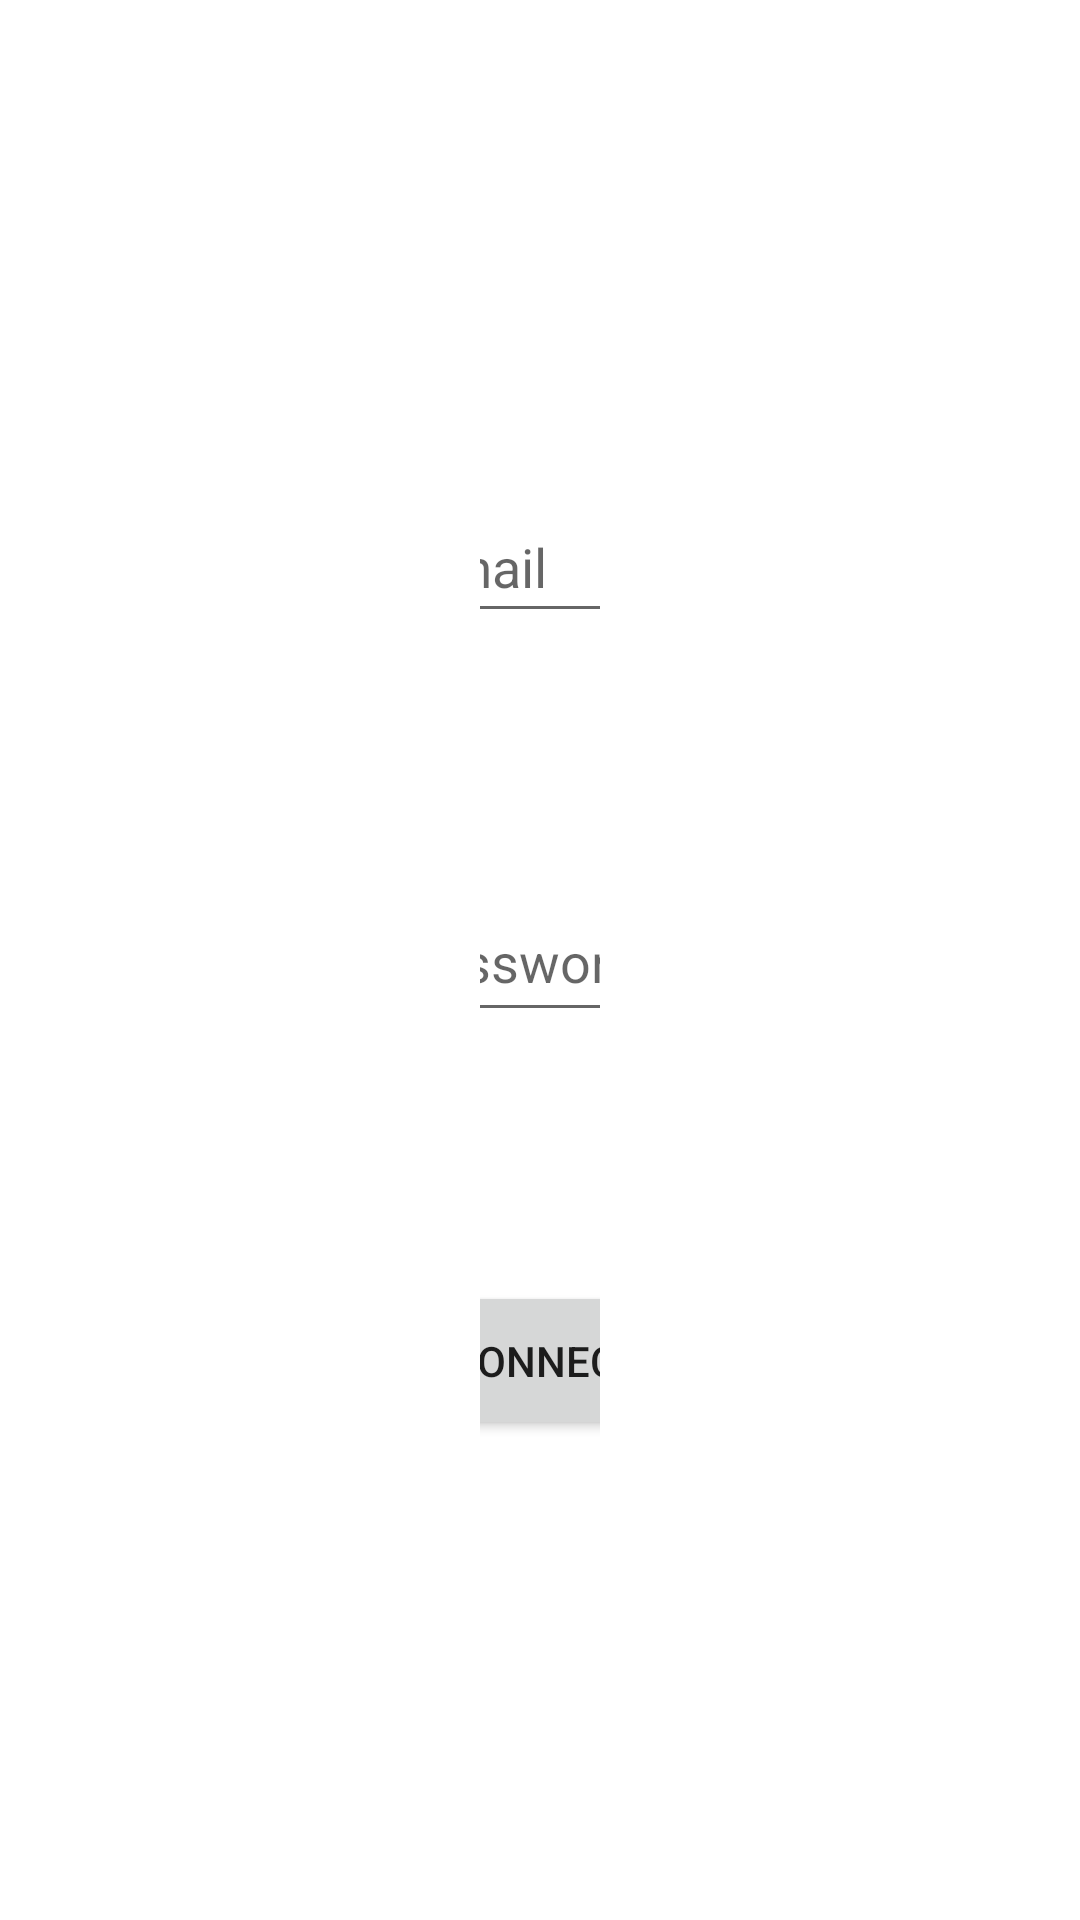

Write the Android layout XML for this screen, with the resource values it uses.
<!-- AndroidManifest.xml: application theme Theme.GestionDesStages -->
<!-- res/layout/activity_connexion.xml -->
<?xml version="1.0" encoding="utf-8"?>
<androidx.constraintlayout.widget.ConstraintLayout xmlns:android="http://schemas.android.com/apk/res/android"
    xmlns:app="http://schemas.android.com/apk/res-auto"
    xmlns:tools="http://schemas.android.com/tools"
    android:layout_width="match_parent"
    android:layout_height="match_parent"
    android:paddingLeft="160dp"
    android:paddingTop="160dp"
    android:paddingRight="160dp"
    android:paddingBottom="160dp"
    android:background="@drawable/bck"
    tools:context=".ActiviteConnexion">

    <Button
        android:id="@+id/loginBtn"
        android:layout_width="141dp"
        android:layout_height="53dp"
        android:onClick="connecter"
        android:text="Se Connecter"
        app:layout_constraintBottom_toBottomOf="parent"
        app:layout_constraintEnd_toEndOf="parent"
        app:layout_constraintStart_toStartOf="parent" />

    <EditText
        android:id="@+id/login"
        android:layout_width="93dp"
        android:layout_height="47dp"
        android:layout_marginTop="4dp"
        android:autofillHints="Email"
        android:ems="10"
        android:hint="Email"
        android:inputType="textPersonName"
        app:layout_constraintEnd_toEndOf="parent"
        app:layout_constraintStart_toStartOf="parent"
        app:layout_constraintTop_toTopOf="parent" />

    <EditText
        android:id="@+id/password"
        android:layout_width="102dp"
        android:layout_height="50dp"
        android:autofillHints="Password"
        android:ems="10"
        android:hint="Password"
        android:inputType="textPassword"
        app:layout_constraintBottom_toTopOf="@+id/loginBtn"
        app:layout_constraintEnd_toEndOf="parent"
        app:layout_constraintStart_toStartOf="parent"
        app:layout_constraintTop_toBottomOf="@+id/login" />

    <ProgressBar
        android:id="@+id/loading"
        android:layout_width="wrap_content"
        android:layout_height="wrap_content"
        android:layout_gravity="center"
        android:layout_marginTop="64dp"
        android:layout_marginBottom="64dp"
        android:visibility="gone"
        app:layout_constraintBottom_toBottomOf="parent"
        app:layout_constraintEnd_toEndOf="@+id/password"
        app:layout_constraintStart_toStartOf="@+id/password"
        app:layout_constraintTop_toTopOf="parent"
        app:layout_constraintVertical_bias="0.3" />

</androidx.constraintlayout.widget.ConstraintLayout>
<!-- resources referenced by this layout -->
<resources>
  <style name="Theme.GestionDesStages" parent="Theme.MaterialComponents.DayNight.NoActionBar">
          
          <item name="colorPrimary">@color/purple_500</item>
          <item name="colorPrimaryVariant">@color/purple_700</item>
          <item name="colorOnPrimary">@color/white</item>
          
          <item name="colorSecondary">@color/teal_200</item>
          <item name="colorSecondaryVariant">@color/teal_700</item>
          <item name="colorOnSecondary">@color/black</item>
          
          <item name="android:statusBarColor" tools:targetApi="l">?attr/colorPrimaryVariant</item>
          
      </style>
  <color name="purple_500">#FF6200EE</color>
  <color name="white">#FFFFFFFF</color>
  <color name="teal_200">#FF018786</color>
  <color name="teal_700">#FF018786</color>
  <color name="black">#FF000000</color>
  <!-- not gathered from this repository: default colours our renderer supplied (Android Studio template values) -->
  <color name="purple_700">#FF3700B3</color>
</resources>
